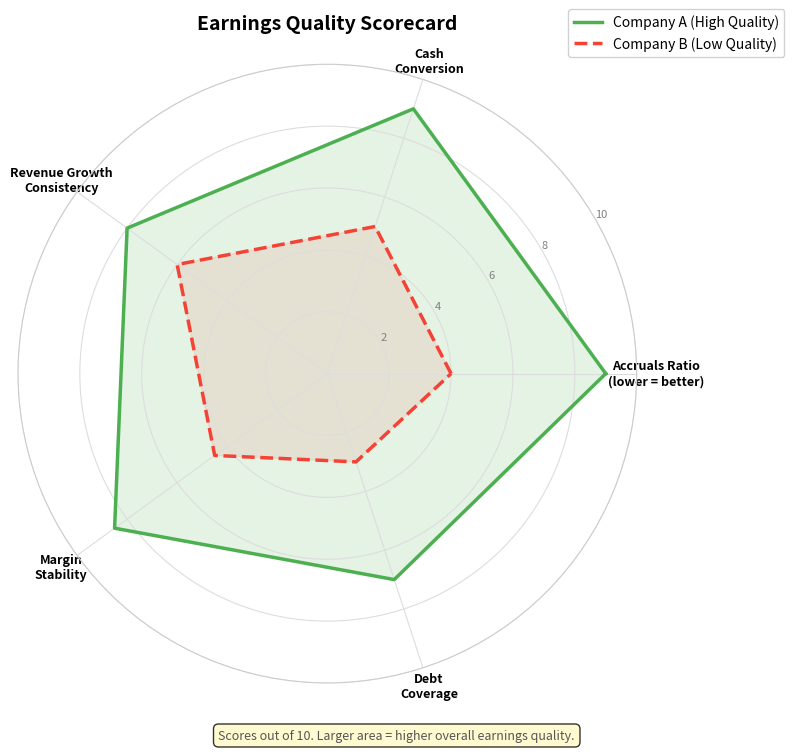

Write the Python code that produced this figure. (Note: this script raises an exception after producing the figure.)
"""
Week 35: Earnings Quality Radar / Spider Chart
================================================
Compares two hypothetical companies on five earnings-quality metrics:
  1. Accruals Ratio (lower is better -- inverted for display)
  2. Cash Conversion
  3. Revenue Growth Consistency
  4. Margin Stability
  5. Debt Coverage

Output: week35_earnings_quality.png
"""

import numpy as np
import matplotlib.pyplot as plt

# -------------------------------------------------------------------
# Metrics and data (scores out of 10)
# -------------------------------------------------------------------
categories = [
    "Accruals Ratio\n(lower = better)",
    "Cash\nConversion",
    "Revenue Growth\nConsistency",
    "Margin\nStability",
    "Debt\nCoverage",
]

# Company A: high-quality earner
company_a_scores = [9, 9, 8, 8.5, 7]
# Company B: lower-quality earner
company_b_scores = [4, 5, 6, 4.5, 3]

num_vars = len(categories)

# -------------------------------------------------------------------
# Radar chart setup
# -------------------------------------------------------------------
# Compute angle for each axis
angles = np.linspace(0, 2 * np.pi, num_vars, endpoint=False).tolist()

# Close the polygon
company_a_scores += company_a_scores[:1]
company_b_scores += company_b_scores[:1]
angles += angles[:1]

# -------------------------------------------------------------------
# Plotting
# -------------------------------------------------------------------
fig, ax = plt.subplots(figsize=(8, 8), subplot_kw=dict(polar=True))

# Company A
ax.plot(angles, company_a_scores, color="#4CAF50", linewidth=2.5,
        linestyle="-", label="Company A (High Quality)")
ax.fill(angles, company_a_scores, color="#4CAF50", alpha=0.15)

# Company B
ax.plot(angles, company_b_scores, color="#F44336", linewidth=2.5,
        linestyle="--", label="Company B (Low Quality)")
ax.fill(angles, company_b_scores, color="#F44336", alpha=0.10)

# Category labels
ax.set_xticks(angles[:-1])
ax.set_xticklabels(categories, fontsize=9, fontweight="bold")

# Radial grid
ax.set_ylim(0, 10)
ax.set_yticks([2, 4, 6, 8, 10])
ax.set_yticklabels(["2", "4", "6", "8", "10"], fontsize=8, color="grey")
ax.set_rlabel_position(30)

# Grid styling
ax.spines["polar"].set_color("#ccc")
ax.grid(color="#ddd", linewidth=0.8)

# Legend
ax.legend(loc="upper right", bbox_to_anchor=(1.25, 1.1), fontsize=10,
          framealpha=0.9)

# Title
ax.set_title("Earnings Quality Scorecard",
             fontsize=14, fontweight="bold", pad=25)

# Interpretation note
fig.text(0.5, 0.02,
         "Scores out of 10. Larger area = higher overall earnings quality.",
         ha="center", fontsize=9, color="#555",
         bbox=dict(boxstyle="round,pad=0.4", facecolor="#FFF9C4", alpha=0.8))

plt.tight_layout()
plt.savefig("B:/chanmainvest/tutorial/course/animation/week35_earnings_quality.png",
            dpi=150, bbox_inches="tight")
plt.close()
print("Saved week35_earnings_quality.png")
